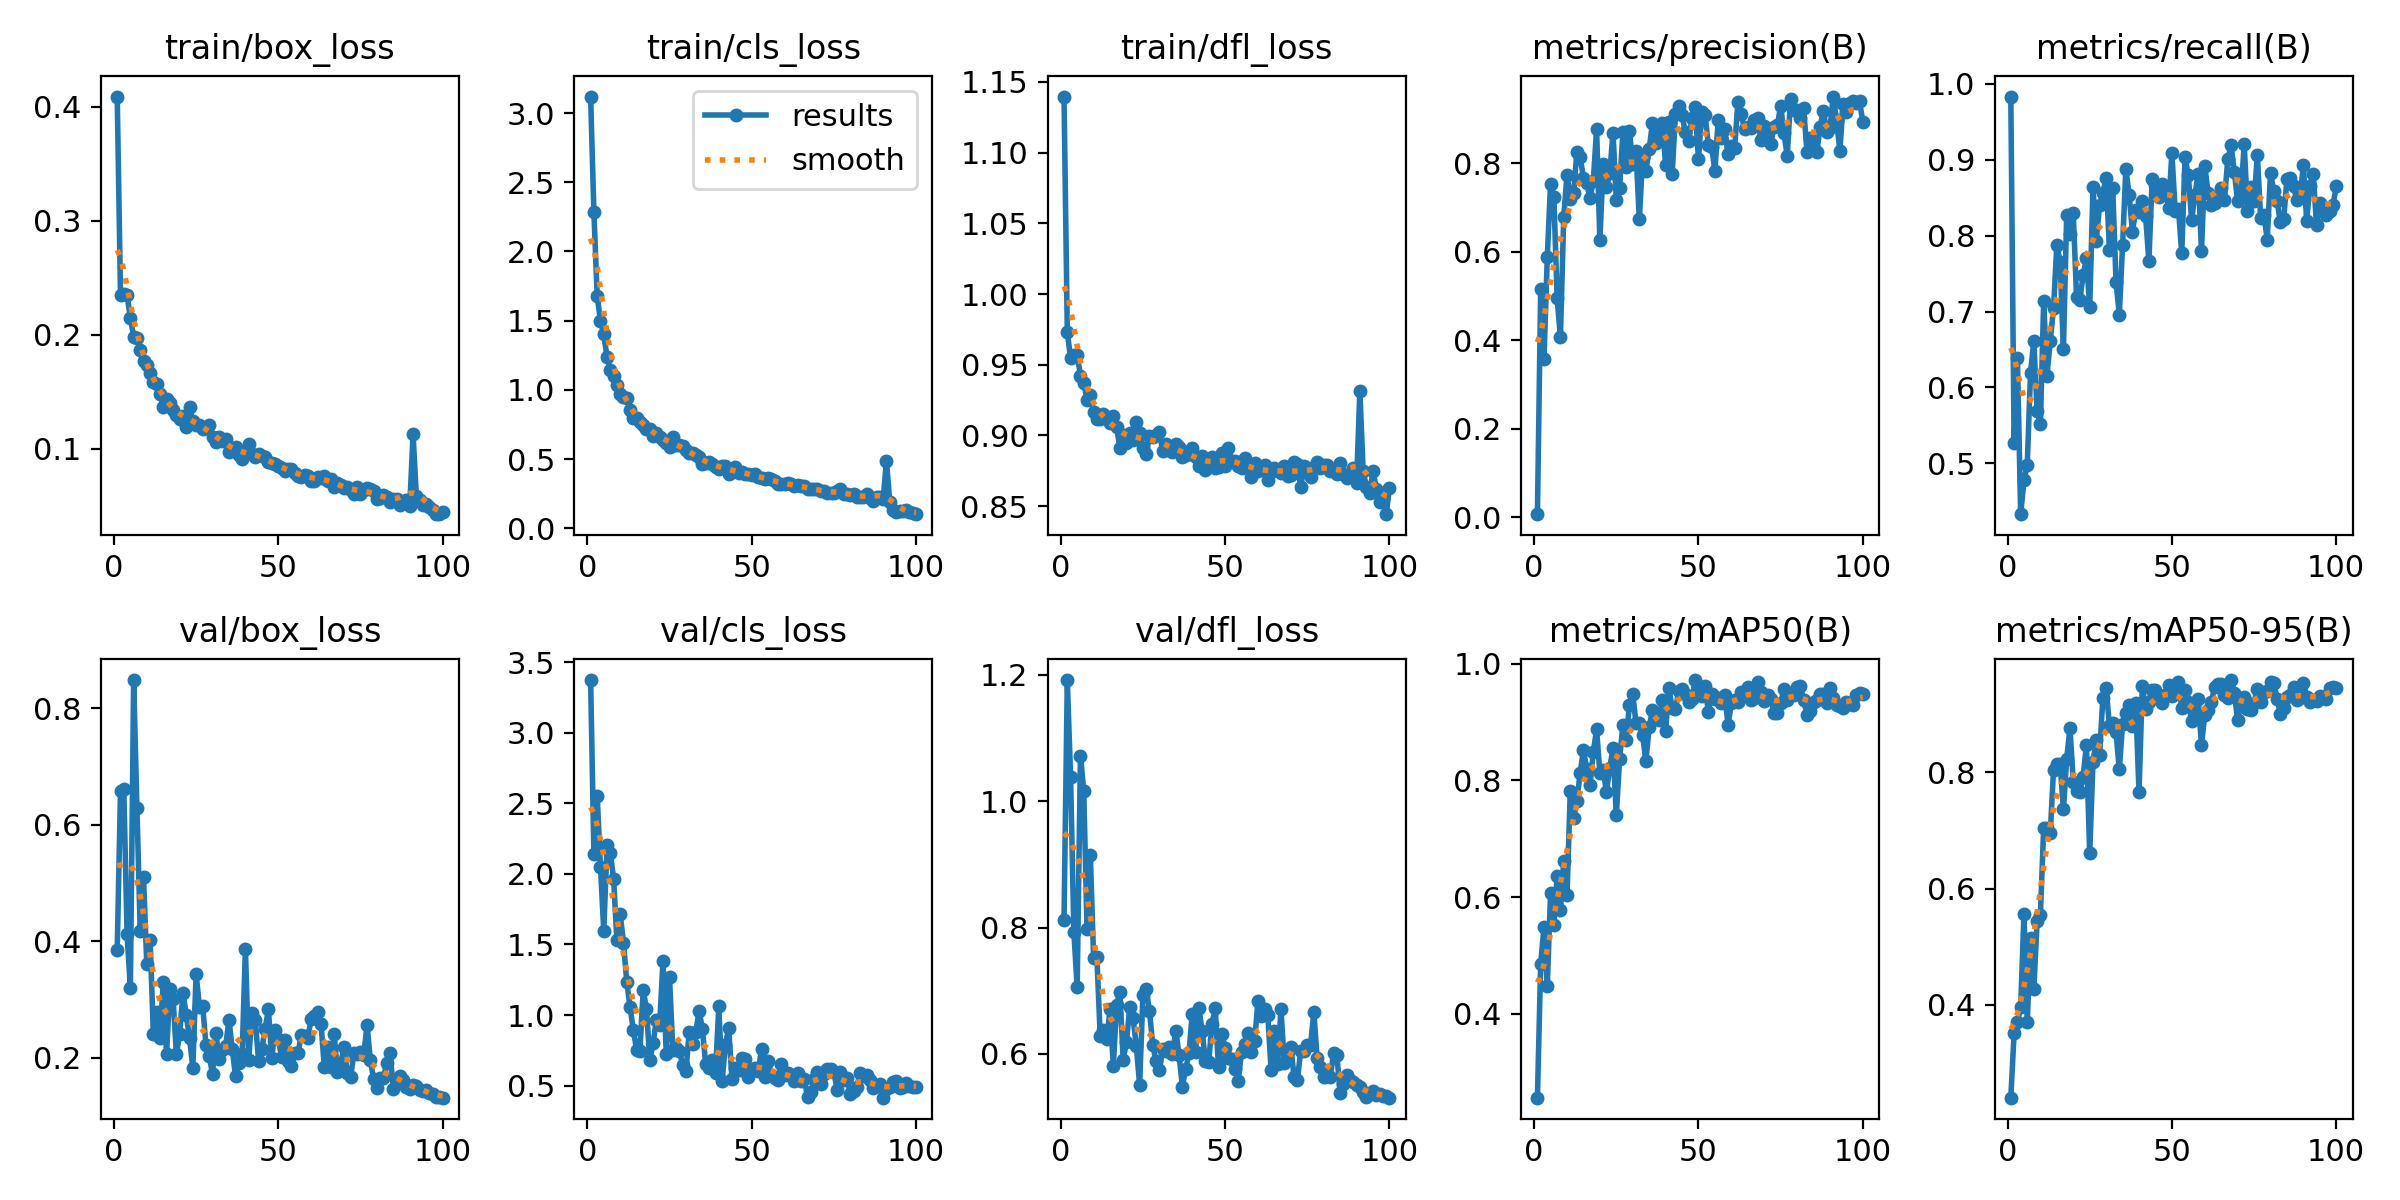

Source data for this figure (header and first rows):
epoch, time, train/box_loss, train/cls_loss, train/dfl_loss, metrics/precision(B), metrics/recall(B), metrics/mAP50(B), metrics/mAP50-95(B), val/box_loss, val/cls_loss, val/dfl_loss, lr/pg0, lr/pg1, lr/pg2
1, 10.31, 0.4089, 3.119, 1.14, 0.00695, 0.9833, 0.256, 0.2406, 0.3851, 3.373, 0.8122, 0.0003258, 0.0003258, 0.0003258
2, 18.68, 0.2349, 2.282, 0.973, 0.5154, 0.5274, 0.4859, 0.3511, 0.6584, 2.139, 1.192, 0.0006526, 0.0006526, 0.0006526
3, 26.97, 0.2355, 1.68, 0.9546, 0.3575, 0.6393, 0.5482, 0.3708, 0.6616, 2.554, 1.038, 0.0009728, 0.0009728, 0.0009728
4, 36.04, 0.2346, 1.498, 0.9566, 0.5874, 0.4331, 0.4476, 0.3959, 0.4116, 2.051, 0.7929, 0.0009703, 0.0009703, 0.0009703
5, 45.03, 0.2146, 1.401, 0.9572, 0.7532, 0.4776, 0.6064, 0.5564, 0.3197, 1.595, 0.7052, 0.0009604, 0.0009604, 0.0009604
6, 53.47, 0.1983, 1.235, 0.9422, 0.7239, 0.4981, 0.5517, 0.3699, 0.8481, 2.203, 1.072, 0.0009505, 0.0009505, 0.0009505
7, 62, 0.1967, 1.147, 0.9371, 0.4945, 0.6195, 0.6362, 0.5144, 0.6283, 2.149, 1.017, 0.0009406, 0.0009406, 0.0009406
8, 70.81, 0.1869, 1.1, 0.9252, 0.4077, 0.6615, 0.577, 0.4281, 0.4171, 1.962, 0.7979, 0.0009307, 0.0009307, 0.0009307
9, 79.42, 0.1767, 1.033, 0.9288, 0.6771, 0.5692, 0.6622, 0.5434, 0.5098, 1.53, 0.9148, 0.0009208, 0.0009208, 0.0009208
10, 87.91, 0.173, 0.9698, 0.9166, 0.7741, 0.5524, 0.6029, 0.5552, 0.3604, 1.714, 0.7526, 0.0009109, 0.0009109, 0.0009109
11, 96.79, 0.1661, 0.9465, 0.9115, 0.7199, 0.7138, 0.7819, 0.7048, 0.4023, 1.513, 0.7536, 0.000901, 0.000901, 0.000901
12, 105.6, 0.1587, 0.9446, 0.9118, 0.7317, 0.6156, 0.7351, 0.7037, 0.2409, 1.234, 0.6292, 0.0008911, 0.0008911, 0.0008911
13, 114.3, 0.1565, 0.8546, 0.9153, 0.8243, 0.6618, 0.7649, 0.6949, 0.2781, 1.055, 0.6379, 0.0008812, 0.0008812, 0.0008812
14, 123.4, 0.1482, 0.8002, 0.9122, 0.8145, 0.7046, 0.8129, 0.8042, 0.2332, 0.8952, 0.6235, 0.0008713, 0.0008713, 0.0008713
15, 132.3, 0.1364, 0.7974, 0.9091, 0.7665, 0.7875, 0.852, 0.8146, 0.3292, 0.7515, 0.6705, 0.0008614, 0.0008614, 0.0008614
16, 142.4, 0.1437, 0.7653, 0.9137, 0.7545, 0.7658, 0.82, 0.8145, 0.2061, 0.7476, 0.5812, 0.0008515, 0.0008515, 0.0008515
17, 154.1, 0.14, 0.7488, 0.906, 0.7215, 0.6501, 0.7919, 0.7362, 0.3178, 1.179, 0.6775, 0.0008416, 0.0008416, 0.0008416
18, 165.5, 0.1342, 0.7207, 0.8911, 0.7591, 0.827, 0.8484, 0.8231, 0.3012, 1.042, 0.698, 0.0008317, 0.0008317, 0.0008317
19, 176.5, 0.1293, 0.7155, 0.9002, 0.8767, 0.8028, 0.8876, 0.876, 0.206, 0.6796, 0.591, 0.0008218, 0.0008218, 0.0008218
20, 188.3, 0.1263, 0.6669, 0.8949, 0.6254, 0.8294, 0.8131, 0.7825, 0.2407, 0.8011, 0.6187, 0.0008119, 0.0008119, 0.0008119
21, 200.3, 0.1286, 0.6896, 0.9019, 0.7972, 0.7187, 0.8187, 0.7672, 0.3114, 0.9659, 0.6745, 0.000802, 0.000802, 0.000802
22, 211.9, 0.1192, 0.6568, 0.8969, 0.7451, 0.7159, 0.7806, 0.765, 0.2734, 0.9263, 0.6568, 0.0007921, 0.0007921, 0.0007921
23, 223.4, 0.1369, 0.6382, 0.9095, 0.7768, 0.7479, 0.8216, 0.7923, 0.2336, 1.38, 0.6126, 0.0007822, 0.0007822, 0.0007822
24, 234.6, 0.1239, 0.6193, 0.9016, 0.8683, 0.7702, 0.8549, 0.846, 0.1831, 0.725, 0.551, 0.0007723, 0.0007723, 0.0007723
25, 246, 0.1207, 0.5898, 0.8912, 0.7167, 0.7058, 0.7404, 0.6604, 0.344, 1.269, 0.6935, 0.0007624, 0.0007624, 0.0007624
26, 257.4, 0.1209, 0.6601, 0.8866, 0.7433, 0.864, 0.8365, 0.8178, 0.2878, 0.7553, 0.7031, 0.0007525, 0.0007525, 0.0007525
27, 268.9, 0.1175, 0.5989, 0.8999, 0.8693, 0.7935, 0.8947, 0.8551, 0.2887, 0.7667, 0.6679, 0.0007426, 0.0007426, 0.0007426
28, 280.8, 0.1178, 0.5994, 0.8991, 0.7908, 0.84, 0.8699, 0.83, 0.2214, 0.7479, 0.6136, 0.0007327, 0.0007327, 0.0007327
29, 292.9, 0.1211, 0.5956, 0.9001, 0.8734, 0.8563, 0.9302, 0.9269, 0.2022, 0.6448, 0.5889, 0.0007228, 0.0007228, 0.0007228
30, 304.4, 0.1098, 0.5673, 0.9027, 0.7968, 0.8762, 0.9477, 0.944, 0.1724, 0.6018, 0.5746, 0.0007129, 0.0007129, 0.0007129
31, 315.8, 0.1059, 0.5455, 0.889, 0.827, 0.7812, 0.8979, 0.8794, 0.2426, 0.8801, 0.6075, 0.000703, 0.000703, 0.000703
32, 327.7, 0.1101, 0.5402, 0.894, 0.6726, 0.8629, 0.8979, 0.8835, 0.1979, 0.798, 0.6041, 0.0006931, 0.0006931, 0.0006931
33, 339, 0.1065, 0.5284, 0.8896, 0.8128, 0.7396, 0.8772, 0.869, 0.2135, 0.8832, 0.6113, 0.0006832, 0.0006832, 0.0006832
34, 350.4, 0.1082, 0.5169, 0.8883, 0.7829, 0.6961, 0.8336, 0.8045, 0.2209, 1.028, 0.6004, 0.0006733, 0.0006733, 0.0006733
35, 362.1, 0.0973, 0.4678, 0.8942, 0.8314, 0.7875, 0.8919, 0.8833, 0.2649, 0.9046, 0.6362, 0.0006634, 0.0006634, 0.0006634
36, 373.9, 0.09976, 0.4691, 0.8918, 0.8905, 0.8883, 0.9202, 0.9018, 0.2146, 0.6538, 0.5983, 0.0006535, 0.0006535, 0.0006535
37, 385, 0.1011, 0.4777, 0.8847, 0.8448, 0.8532, 0.916, 0.9155, 0.168, 0.6283, 0.5485, 0.0006436, 0.0006436, 0.0006436
38, 396, 0.09415, 0.4637, 0.8861, 0.8646, 0.8054, 0.9038, 0.8787, 0.1902, 0.6827, 0.5757, 0.0006337, 0.0006337, 0.0006337
39, 407.7, 0.09101, 0.4411, 0.8866, 0.8901, 0.8336, 0.9374, 0.9189, 0.2056, 0.5911, 0.6009, 0.0006238, 0.0006238, 0.0006238
40, 420.4, 0.09577, 0.4309, 0.8915, 0.7959, 0.8317, 0.8857, 0.7652, 0.3873, 1.061, 0.6635, 0.0006139, 0.0006139, 0.0006139
41, 431, 0.1036, 0.4515, 0.8844, 0.8929, 0.8454, 0.9582, 0.9478, 0.1967, 0.5327, 0.6025, 0.000604, 0.000604, 0.000604
42, 442.3, 0.09513, 0.4505, 0.8786, 0.7764, 0.8265, 0.9246, 0.9078, 0.2768, 0.7868, 0.6733, 0.0005941, 0.0005941, 0.0005941
43, 454.1, 0.09293, 0.3915, 0.8855, 0.9114, 0.7663, 0.9218, 0.9196, 0.2647, 0.9081, 0.6364, 0.0005842, 0.0005842, 0.0005842
44, 465.7, 0.095, 0.4077, 0.8757, 0.9278, 0.875, 0.9534, 0.9418, 0.1951, 0.5481, 0.5896, 0.0005743, 0.0005743, 0.0005743
45, 477.2, 0.09368, 0.4404, 0.8821, 0.9077, 0.8662, 0.9569, 0.9407, 0.2152, 0.6244, 0.5871, 0.0005644, 0.0005644, 0.0005644
46, 488.1, 0.09237, 0.4009, 0.8849, 0.8698, 0.8514, 0.9477, 0.932, 0.25, 0.6076, 0.6467, 0.0005545, 0.0005545, 0.0005545
47, 499.9, 0.08865, 0.4084, 0.8767, 0.8489, 0.8679, 0.9344, 0.9185, 0.2829, 0.6945, 0.6725, 0.0005446, 0.0005446, 0.0005446
48, 510.3, 0.08754, 0.3893, 0.878, 0.9015, 0.8596, 0.9404, 0.9327, 0.2, 0.6904, 0.5788, 0.0005347, 0.0005347, 0.0005347
49, 522.2, 0.08644, 0.3952, 0.8876, 0.9265, 0.8359, 0.9722, 0.9505, 0.2484, 0.5599, 0.6315, 0.0005248, 0.0005248, 0.0005248
50, 532.8, 0.08441, 0.3826, 0.8783, 0.8081, 0.909, 0.9537, 0.9304, 0.2322, 0.6178, 0.6095, 0.0005149, 0.0005149, 0.0005149
51, 543.6, 0.08323, 0.3917, 0.8913, 0.9159, 0.8328, 0.9446, 0.936, 0.2016, 0.6237, 0.5933, 0.000505, 0.000505, 0.000505
52, 553.7, 0.08063, 0.3712, 0.8818, 0.9078, 0.8354, 0.9622, 0.954, 0.23, 0.6027, 0.5921, 0.0004951, 0.0004951, 0.0004951
53, 563.9, 0.0823, 0.3601, 0.8817, 0.8413, 0.7766, 0.9178, 0.9107, 0.1948, 0.7615, 0.5767, 0.0004852, 0.0004852, 0.0004852
54, 574.1, 0.08199, 0.3588, 0.8787, 0.8368, 0.9035, 0.9475, 0.9405, 0.186, 0.5634, 0.5577, 0.0004753, 0.0004753, 0.0004753
55, 584.1, 0.07865, 0.3635, 0.877, 0.782, 0.8796, 0.9389, 0.9207, 0.2074, 0.6757, 0.6038, 0.0004654, 0.0004654, 0.0004654
56, 594.9, 0.07632, 0.354, 0.8837, 0.8978, 0.821, 0.9417, 0.8874, 0.2082, 0.5758, 0.6159, 0.0004555, 0.0004555, 0.0004555
57, 605, 0.07548, 0.3423, 0.8785, 0.8566, 0.8536, 0.9335, 0.9051, 0.2386, 0.5513, 0.6325, 0.0004456, 0.0004456, 0.0004456
58, 615.6, 0.07656, 0.3201, 0.8704, 0.8761, 0.8819, 0.9457, 0.9263, 0.2375, 0.5367, 0.6035, 0.0004357, 0.0004357, 0.0004357
59, 626.2, 0.07595, 0.3218, 0.8809, 0.8215, 0.7797, 0.8954, 0.8459, 0.2338, 0.6559, 0.6211, 0.0004258, 0.0004258, 0.0004258
60, 636.7, 0.07166, 0.3162, 0.8752, 0.8375, 0.8916, 0.932, 0.8983, 0.2671, 0.5752, 0.6831, 0.0004159, 0.0004159, 0.0004159
... 40 more rows
